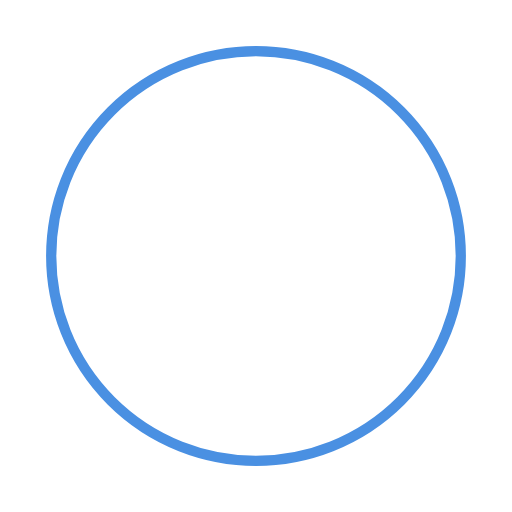
t = 0.00 s
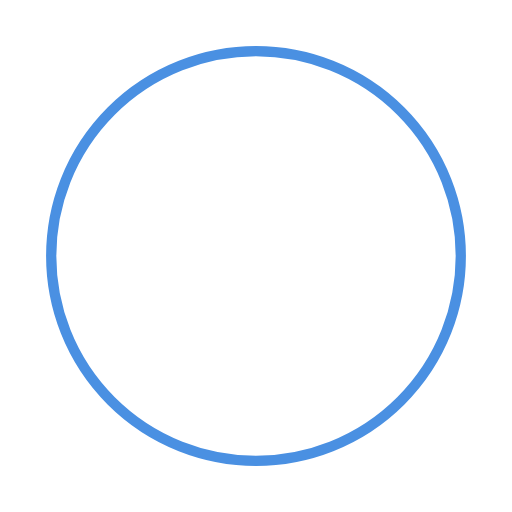
t = 0.25 s
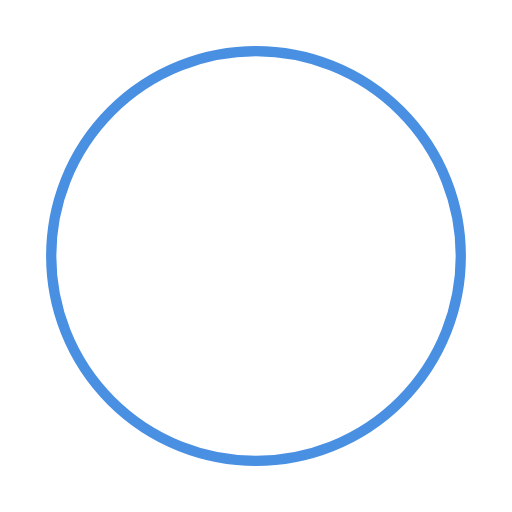
t = 0.50 s
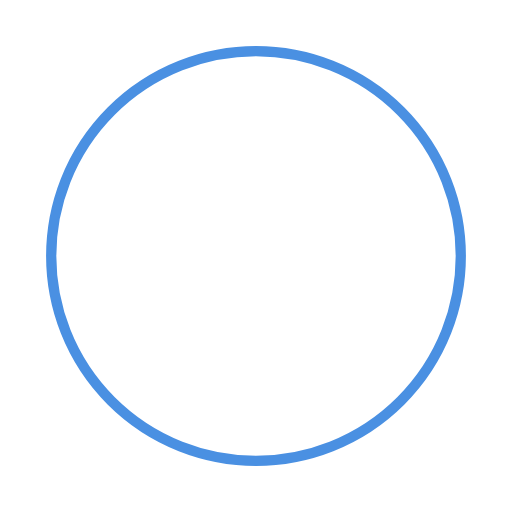
t = 0.75 s

The animated SVG that drew these frames (rendered in a browser with its animation timeline set to each time). Animation: 1 SMIL element (animateTransform=1); one cycle of 1.00 s, repeats indefinitely.

<svg 
                    className="w-full h-full"
                    viewBox="0 0 50 50"
                    xmlns="http://www.w3.org/2000/svg"
                >
                    <circle 
                        cx="25" 
                        cy="25" 
                        r="20" 
                        fill="none" 
                        stroke="#4a90e2" 
                        strokeWidth="5"
                        strokeLinecap="round"
                        strokeDasharray="90,150"
                        transform="rotate(-90 25 25)"
                    >
                        <animateTransform
                            attributeName="transform"
                            type="rotate"
                            from="0 25 25"
                            to="360 25 25"
                            dur="1s"
                            repeatCount="indefinite"
                        />
                    </circle>
                </svg>
